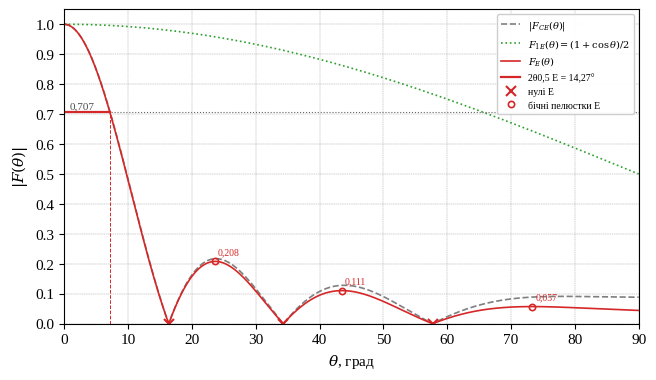
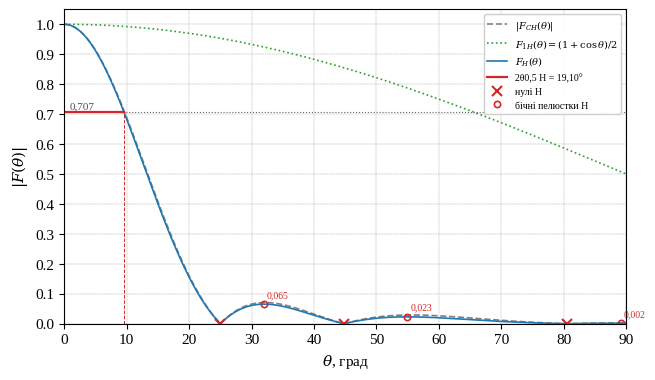
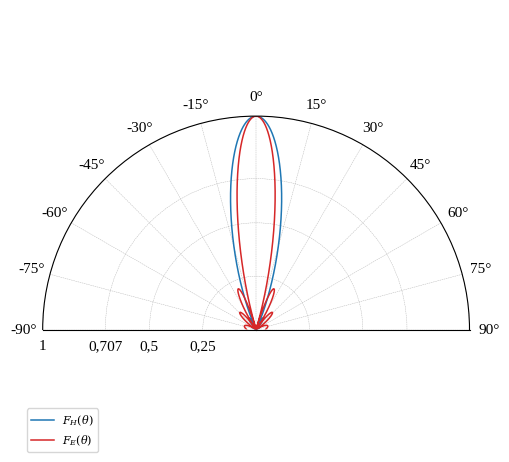

Here is the Python script that generated these plots, in order:
# -*- coding: utf-8 -*-
"""Допоміжні функції для аналізу та побудови діаграм спрямованості (ДС).

Використовуються в усіх лабораторних роботах з дисципліни
«Антенні пристрої та комплекси».
"""
import math
import numpy as np
import matplotlib
matplotlib.use("Agg")
import matplotlib.pyplot as plt

plt.rcParams.update({
    "font.family": "serif",
    "font.serif": ["Times New Roman", "Liberation Serif", "DejaVu Serif"],
    "font.size": 11,
    "mathtext.fontset": "dejavuserif",
})


def analyze(theta_deg, F, main_dir=None):
    """Аналіз нормованої ДС |F(θ)|.

    Повертає словник:
      main  – напрямок головного максимуму, град;
      left, right – кути, на яких |F| = 0,707 ліворуч і праворуч від максимуму;
      hpbw  – ширина головної пелюстки на рівні 0,707, град;
      nulls – напрямки нульового (мінімального) випромінювання, град;
      lobes – список (кут, рівень) максимумів бічних пелюсток.
    """
    th = np.asarray(theta_deg, float)
    a = np.abs(np.asarray(F, float))
    a = a / a.max()
    i0 = int(np.argmax(a)) if main_dir is None else int(np.argmin(np.abs(th - main_dir)))
    lvl = 1 / math.sqrt(2)

    def cross(direction):
        i = i0
        while a[i] > lvl and 0 <= i + direction < len(a):
            i += direction
        if a[i] > lvl or i == i0:
            return None
        j = i - direction
        return float(np.interp(lvl, [a[i], a[j]], [th[i], th[j]]))

    left, right = cross(-1), cross(+1)
    if left is None and right is not None and abs(th[0]) < 1e-9:
        left = -right  # симетрична ДС, побудована на [0, 90°]
    hpbw = (right - left) if (left is not None and right is not None) else None
    nulls, lobes = [], []
    for i in range(1, len(a) - 1):
        if a[i] <= a[i - 1] and a[i] < a[i + 1] and a[i] < 0.5:
            nulls.append(float(th[i]))
        if a[i] >= a[i - 1] and a[i] > a[i + 1] and i != i0 and a[i] < 0.999:
            lobes.append((float(th[i]), float(a[i])))
    return {"main": float(th[i0]), "left": left, "right": right, "hpbw": hpbw,
            "nulls": nulls, "lobes": lobes, "sll_db": 20 * math.log10(max(l[1] for l in lobes)) if lobes else None}


def plot_linear(fname, theta, curves, res, title=None, xlim=(0, 90), ylabel=r"$|F(\theta)|$",
                xlabel=r"$\theta$, град", mark_key=None, step=10, annotate=True):
    """Графік ДС у прямокутній системі координат з позначенням рівня 0,707, нулів і бічних пелюсток.

    curves – список (масив F, підпис, стиль); res – словник з результатами analyze() для кривих,
    на яких треба зробити позначки: {підпис: res}."""
    fig, ax = plt.subplots(figsize=(17 / 2.54, 10 / 2.54))
    for F, label, style in curves:
        ax.plot(theta, np.abs(F), style, lw=1.2, label=label)
    ax.axhline(1 / math.sqrt(2), color="0.4", ls=":", lw=0.8)
    ax.text(xlim[0] + 0.01 * (xlim[1] - xlim[0]), 0.72, "0,707", fontsize=8, color="0.3")
    markers = [("o", "C3"), ("s", "C2"), ("^", "C4"), ("D", "C5")]
    for k, (lab, r) in enumerate(res.items()):
        mk, col = markers[k % len(markers)]
        if r["left"] is not None and r["right"] is not None:
            for x in (r["left"], r["right"]):
                if xlim[0] <= x <= xlim[1]:
                    ax.plot([x, x], [0, 1 / math.sqrt(2)], "--", color=col, lw=0.7)
            ax.plot([max(r["left"], xlim[0]), min(r["right"], xlim[1])], [1 / math.sqrt(2)] * 2, "-", color=col, lw=1.6,
                    label=f"2θ0,5 {lab} = {r['hpbw']:.2f}°".replace(".", ","))
        nx = [x for x in r["nulls"] if xlim[0] <= x <= xlim[1]]
        ax.plot(nx, [0] * len(nx), "x", color=col, ms=7, mew=1.5, label=f"нулі {lab}")
        lx = [(x, y) for x, y in r["lobes"] if xlim[0] <= x <= xlim[1]]
        if lx:
            ax.plot([x for x, _ in lx], [y for _, y in lx], mk, color=col, ms=4.5, mfc="none", mew=1.2,
                    label=f"бічні пелюстки {lab}")
            if annotate:
                for x, y in lx[:8]:
                    ax.annotate(f"{y:.3f}".replace(".", ","), (x, y), textcoords="offset points", xytext=(2, 5),
                                fontsize=7, color=col)
    ax.set_xlim(*xlim)
    ax.set_ylim(0, 1.05)
    ax.set_xticks(np.arange(xlim[0], xlim[1] + 0.01, step))
    ax.set_yticks(np.arange(0, 1.01, 0.1))
    ax.grid(ls="--", lw=0.3, color="0.6")
    ax.set_xlabel(xlabel)
    ax.set_ylabel(ylabel)
    if title:
        ax.set_title(title, fontsize=11)
    ax.legend(fontsize=7, loc="upper right", framealpha=0.95)
    fig.tight_layout()
    fig.savefig(fname, dpi=200)
    plt.close(fig)


def plot_polar(fname, theta, curves, title=None, symmetric=True, full=False):
    """Полярна ДС. Якщо symmetric=True, ДС задана на [0, 90°] і дзеркально відображається."""
    fig = plt.figure(figsize=(14 / 2.54, 12 / 2.54))
    ax = fig.add_subplot(111, projection="polar")
    th = np.radians(theta)
    for F, label, style in curves:
        a = np.abs(F)
        ax.plot(th, a, style, lw=1.1, label=label)
        if symmetric:
            ax.plot(-th, a, style, lw=1.1)
    ax.set_theta_zero_location("N")
    ax.set_theta_direction(-1)
    if not full:
        ax.set_thetamin(-90)
        ax.set_thetamax(90)
    ax.set_thetagrids(range(-90, 91, 15) if not full else range(0, 360, 30))
    ax.set_rlim(0, 1.0)
    ax.set_rticks([0.25, 0.5, 0.707, 1.0])
    ax.set_yticklabels(["0,25", "0,5", "0,707", "1"], fontsize=7)
    ax.grid(ls="--", lw=0.3)
    if title:
        ax.set_title(title, fontsize=11)
    ax.legend(loc="lower left", fontsize=8, bbox_to_anchor=(-0.05, -0.05))
    fig.tight_layout()
    fig.savefig(fname, dpi=200)
    plt.close(fig)


def print_table(title, header, rows):
    """Друк таблиці в консоль."""
    w = [max(len(str(h)), *(len(str(r[i])) for r in rows)) + 2 for i, h in enumerate(header)]
    line = "+" + "+".join("-" * x for x in w) + "+"
    print(title)
    print(line)
    print("|" + "|".join(str(h).center(x) for h, x in zip(header, w)) + "|")
    print(line)
    for r in rows:
        print("|" + "|".join(str(c).center(x) for c, x in zip(r, w)) + "|")
    print(line)


# ============================================================================
# Лабораторна робота 3. ДОСЛІДЖЕННЯ ХВИЛЕВОДНИХ ТА РУПОРНИХ ВИПРОМІНЮВАЧІВ
# Розрахунок ДС пірамідального рупора. Варіант 7
# ============================================================================
import json, os

lam_list = [2.5, 2.6, 2.7, 2.8, 2.9, 3, 3.1, 3.2, 3.3, 3.4, 3.5, 3.6, 3.7, 3, 3, 2.8, 2.8, 3.1, 3.1, 3.6, 3.4, 2.5,
            3.2, 3, 3]
size_list = [(10, 10), (11, 11), (12, 12), (13, 13), (14, 14), (12, 12), (11, 11), (13, 13), (12, 12), (13, 13),
             (14, 14), (15, 15), (16, 16), (10, 12), (12, 14), (14, 16), (10, 14), (10, 16), (10, 16), (12, 16),
             (14, 16), (10, 14), (12, 16), (14, 16), (10, 16)]
VARIANT = 7
OUT = "figures_lab3"
os.makedirs(OUT, exist_ok=True)

lam = lam_list[VARIANT - 1] * 1e-2          # м
ap, bp = (x * 1e-2 for x in size_list[VARIANT - 1])   # розміри розкриву, м
k = 2 * math.pi / lam
print(f"Варіант {VARIANT}: λ = {lam*100:.1f} см, ap × bp = {ap*100:.0f} × {bp*100:.0f} см")
print(f"k = {k:.2f} рад/м, ap/λ = {ap/lam:.3f}, bp/λ = {bp/lam:.3f}")

theta = np.linspace(0, 90, 90001)
t = np.radians(theta)
uE = np.pi * bp / lam * np.sin(t)
uH = np.pi * ap / lam * np.sin(t)
with np.errstate(invalid="ignore", divide="ignore"):
    FCE = np.where(uE < 1e-12, 1.0, np.sin(uE) / uE)                         # 1-й множник (3.42)
    xH = 2 * ap / lam * np.sin(t)
    FCH = np.cos(uH) / (1 - xH ** 2)                                          # 1-й множник (3.41)
    near = np.abs(1 - xH ** 2) < 1e-6
    FCH[near] = np.pi / 4                                                     # границя 0/0 при x = 1
F1 = (1 + np.cos(t)) / 2                                                      # ДС елемента Гюйгенса
FE = np.abs(FCE) * F1                                                         # (3.42)
FH = np.abs(FCH) * F1                                                         # (3.41)

# --- Площина E (п. 3.7.1) -------------------------------------------------------
E_nulls, E_max = [], []
n = 1
while n * lam / bp <= 1:
    E_nulls.append((n, math.degrees(math.asin(n * lam / bp)))); n += 1
n = 1
while (2 * n + 1) * lam / (2 * bp) <= 1:
    tm = math.asin((2 * n + 1) * lam / (2 * bp))
    lev = 2 / ((2 * n + 1) * math.pi)
    E_max.append((n, math.degrees(tm), lev, (1 + math.cos(tm)) / 2, lev * (1 + math.cos(tm)) / 2)); n += 1
# --- Площина H (п. 3.7.2) -------------------------------------------------------
H_nulls, H_max = [], []
n = 1
while (2 * n + 1) * lam / (2 * ap) <= 1:
    H_nulls.append((n, math.degrees(math.asin((2 * n + 1) * lam / (2 * ap))))); n += 1
n = 1
while (n + 1) * lam / ap <= 1:
    tm = math.asin((n + 1) * lam / ap)
    lev = 1 / abs(1 - 4 * (n + 1) ** 2)
    H_max.append((n, math.degrees(tm), lev, (1 + math.cos(tm)) / 2, lev * (1 + math.cos(tm)) / 2)); n += 1

print_table("Площина E: нулі", ["n", "θ0n, град"], [(a, f"{b:.2f}") for a, b in E_nulls])
print_table("Площина E: бічні пелюстки", ["n", "θmn, град", "FCE", "F1E", "FE"],
            [(a, f"{b:.2f}", f"{c:.4f}", f"{d:.4f}", f"{e:.4f}") for a, b, c, d, e in E_max])
print_table("Площина H: нулі", ["n", "θ0n, град"], [(a, f"{b:.2f}") for a, b in H_nulls])
print_table("Площина H: бічні пелюстки", ["n", "θmn, град", "FCH", "F1H", "FH"],
            [(a, f"{b:.2f}", f"{c:.4f}", f"{d:.4f}", f"{e:.4f}") for a, b, c, d, e in H_max])

rE = analyze(theta, FE)
rH = analyze(theta, FH)
hp_E_est = 53 * lam / bp          # (3.43)
hp_H_est = 80 * lam / ap          # (3.44)
Dm = 4 * math.pi / lam ** 2 * ap * bp * 0.52     # (3.45), (3.46)
RH_opt = ap ** 2 / (3 * lam)      # оптимальні довжини рупора (з умов ψmH = 3π/4, ψmE = π/2)
RE_opt = bp ** 2 / (2 * lam)
print(f"2θ0,5E = {rE['hpbw']:.2f}° (оцінка 53λ/bp = {hp_E_est:.2f}°), 2θ0,5H = {rH['hpbw']:.2f}° (оцінка 80λ/ap = {hp_H_est:.2f}°)")
print(f"КСД Dm = 0,52·4π·ap·bp/λ² = {Dm:.1f} ({10*math.log10(Dm):.2f} дБ); RHопт = {RH_opt*100:.1f} см, REопт = {RE_opt*100:.1f} см")

plot_linear(f"{OUT}/ds_E_linear.png", theta,
            [(FCE, r"$|F_{CE}(\theta)|$", "C7--"), (F1, r"$F_{1E}(\theta)=(1+\cos\theta)/2$", "C2:"), (FE, r"$F_E(\theta)$", "C3-")],
            {"E": rE})
plot_linear(f"{OUT}/ds_H_linear.png", theta,
            [(FCH, r"$|F_{CH}(\theta)|$", "C7--"), (F1, r"$F_{1H}(\theta)=(1+\cos\theta)/2$", "C2:"), (FH, r"$F_H(\theta)$", "C0-")],
            {"H": rH})
plot_polar(f"{OUT}/ds_polar.png", theta, [(FH, r"$F_H(\theta)$", "C0-"), (FE, r"$F_E(\theta)$", "C3-")])

json.dump({"variant": VARIANT, "lam": lam, "ap": ap, "bp": bp, "k": k, "E_nulls": E_nulls, "E_max": E_max,
           "H_nulls": H_nulls, "H_max": H_max, "rE": rE, "rH": rH, "hpE": hp_E_est, "hpH": hp_H_est, "Dm": Dm,
           "RH_opt": RH_opt, "RE_opt": RE_opt}, open(f"{OUT}/results.json", "w"), ensure_ascii=False, indent=1)
